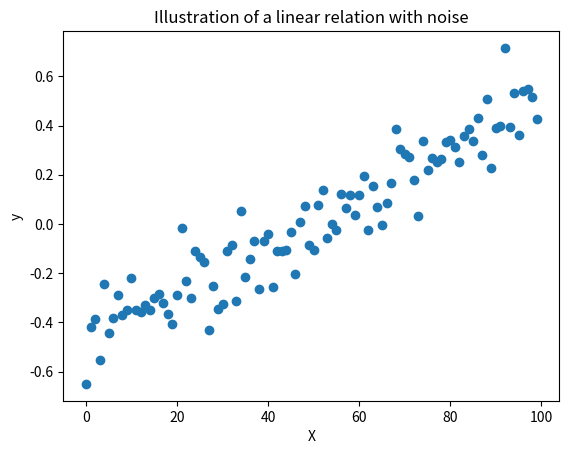

Reproduce this figure in Python.
# exercise 5.2.1

import numpy as np
from matplotlib.pyplot import figure, plot, show, title, xlabel, ylabel

# Number of data objects
N = 100

# Attribute values
X = np.array(range(N))

# Noise
eps_mean, eps_std = 0, 0.1
eps = np.array(eps_std * np.random.randn(N) + eps_mean)

# Model parameters
w0 = -0.5
w1 = 0.01

# Outputs
y = w0 + w1 * X + eps

# Make a scatter plot
figure()
plot(X, y, "o")
xlabel("X")
ylabel("y")
title("Illustration of a linear relation with noise")

show()

print("Ran Exercise 5.2.1")
